The GitHub repository DavidAguilarParedes/PUCP-1MTR56 contains a labelled image folder "classification-of-bottles-1_div" with 2 categories: glass, plastic. Examples follow, each with its label.

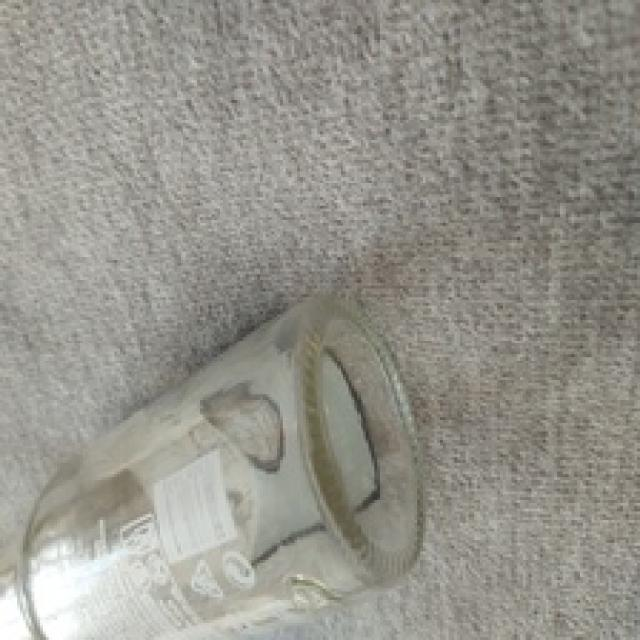
Label: glass

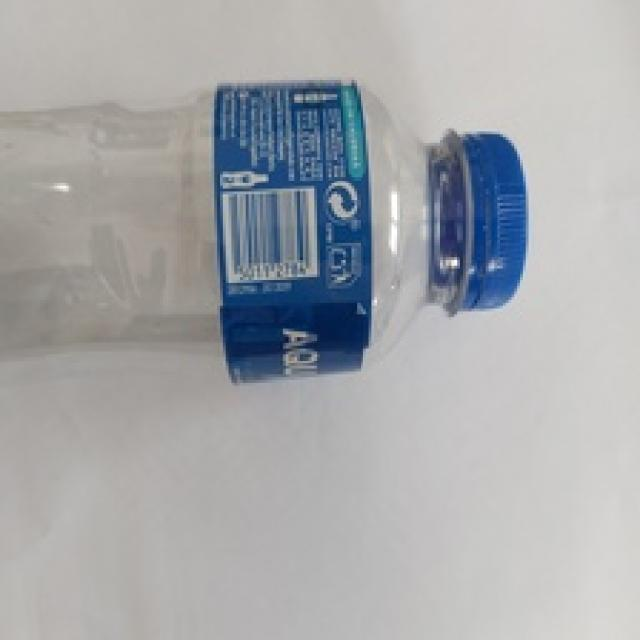
Label: plastic

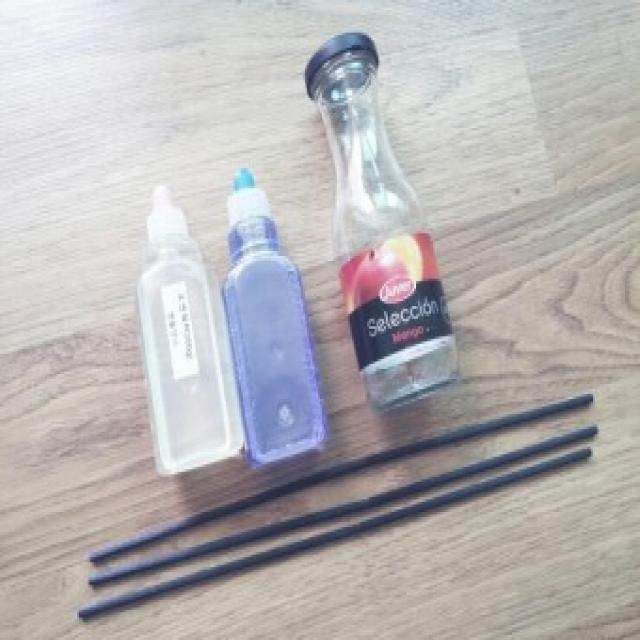
Label: glass

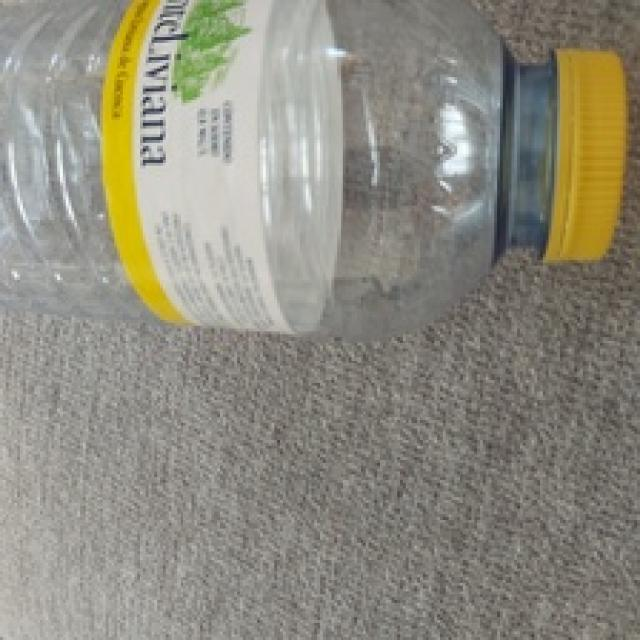
Label: plastic

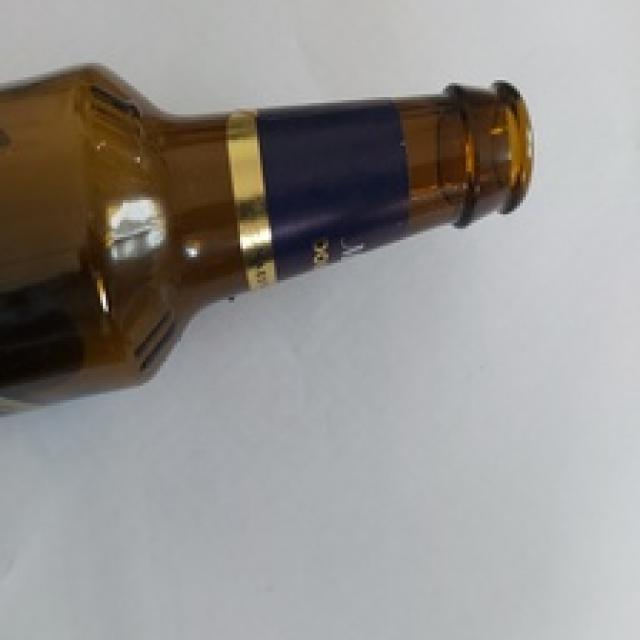
Label: glass

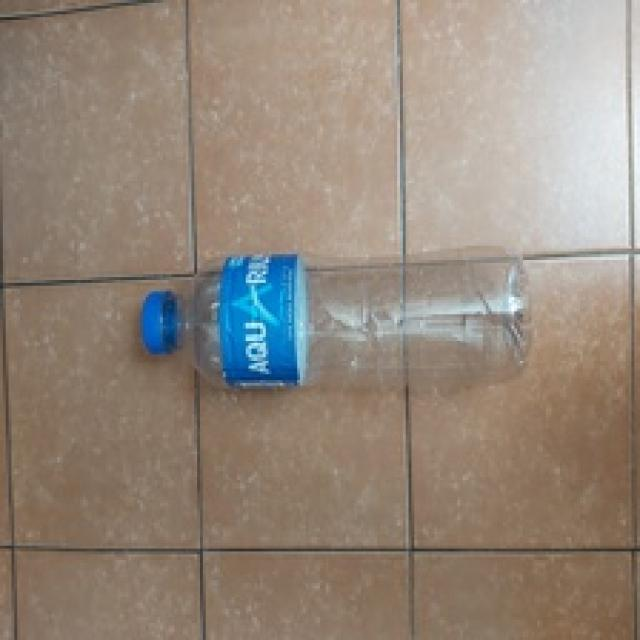
Label: plastic
